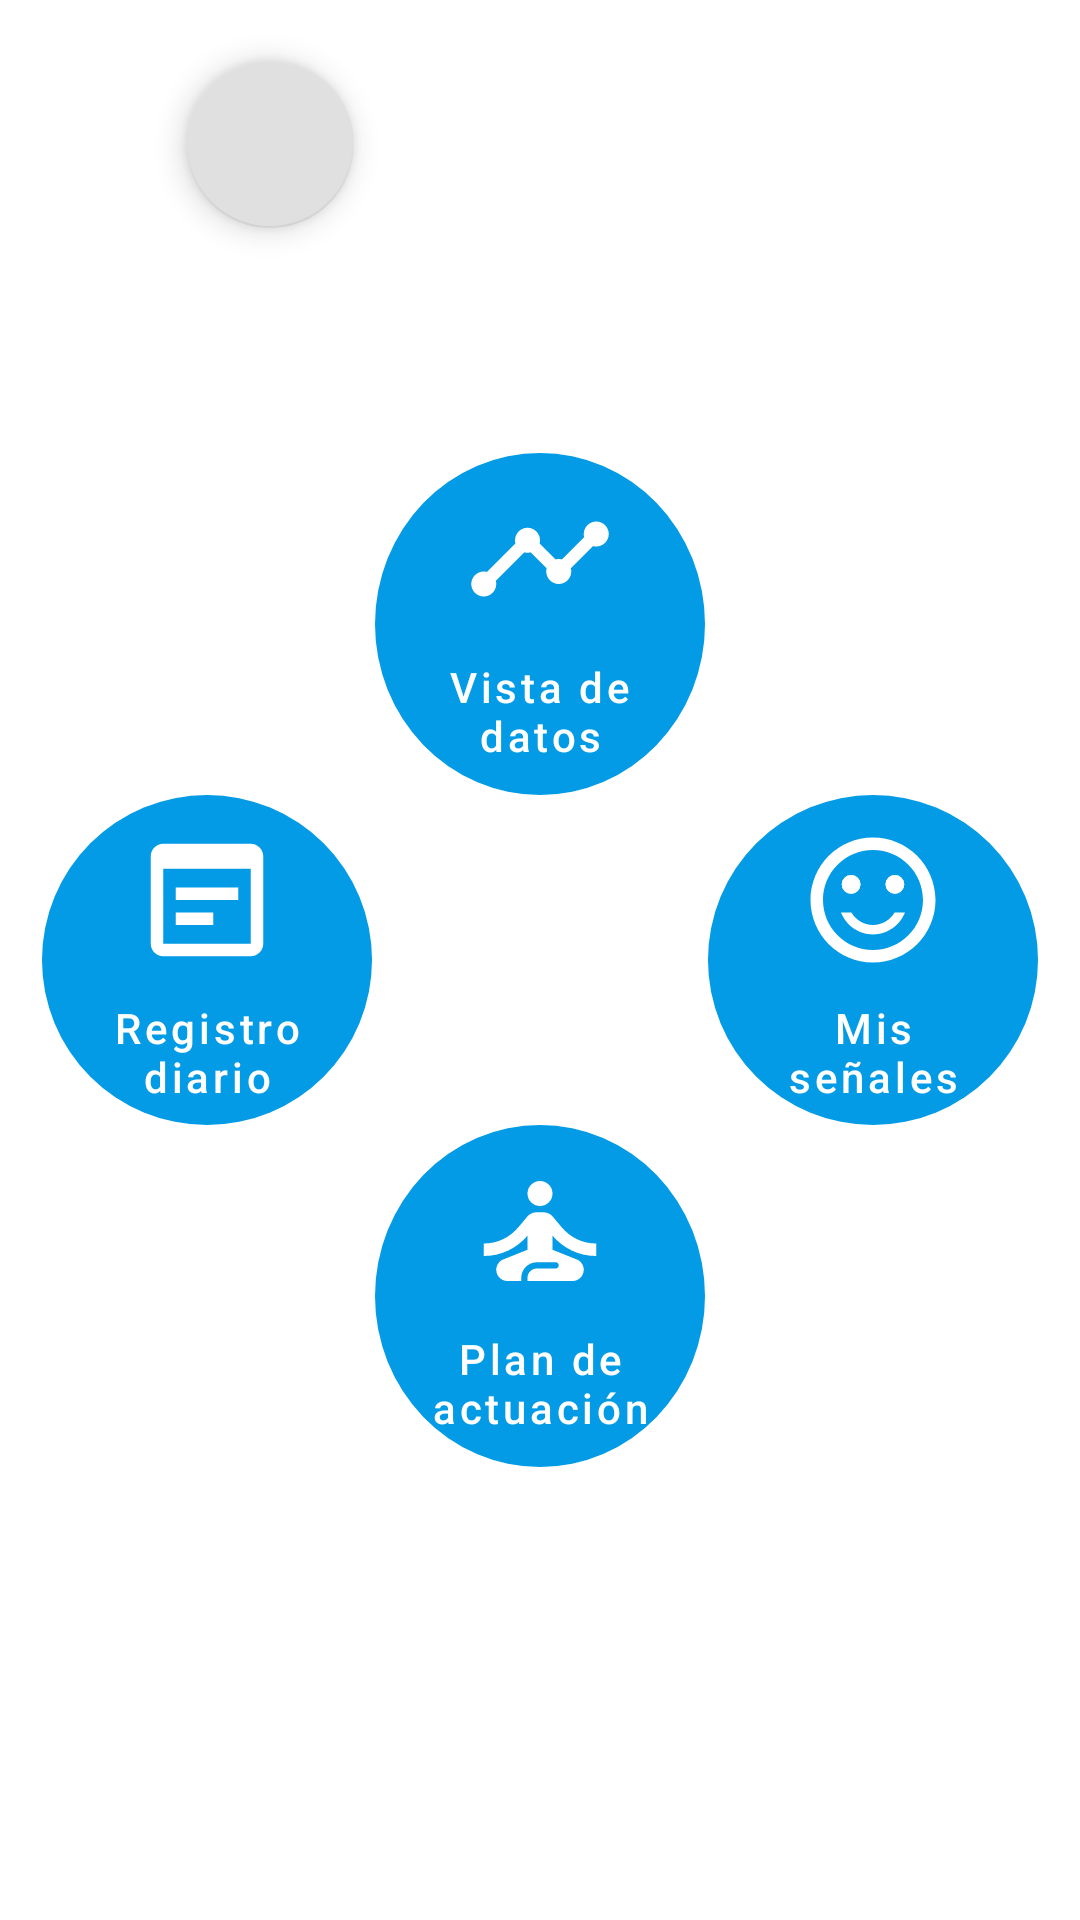

Reconstruct the res/layout file that produces this screen, plus the resources it refers to.
<!-- AndroidManifest.xml: application theme Theme.MoodnitoringApp -->
<!-- res/layout/fragment_home.xml -->
<?xml version="1.0" encoding="utf-8"?>
<androidx.constraintlayout.widget.ConstraintLayout xmlns:android="http://schemas.android.com/apk/res/android"
    xmlns:app="http://schemas.android.com/apk/res-auto"
    xmlns:tools="http://schemas.android.com/tools"
    android:layout_width="match_parent"
    android:layout_height="match_parent"
    tools:context=".ui.home.HomeFragment">

    <TextView
        android:id="@+id/tvSaludo"
        android:layout_width="wrap_content"
        android:layout_height="wrap_content"
        tools:text="Hola, Buenas tardes!"
        android:layout_marginTop="31dp"
        app:layout_constraintTop_toTopOf="parent"
        app:layout_constraintEnd_toEndOf="parent"
        app:layout_constraintStart_toStartOf="parent"/>
    <com.google.android.material.floatingactionbutton.FloatingActionButton
        android:id="@+id/fabProfile"
        android:layout_width="wrap_content"
        android:layout_height="wrap_content"
        app:layout_constraintTop_toTopOf="parent"
        app:layout_constraintStart_toStartOf="parent"
        android:layout_marginTop="20dp"
        app:layout_constraintEnd_toStartOf="@id/tvSaludo"
        app:backgroundTint="@color/primaryColor"
        android:src="@drawable/ic_person"/>

    <com.google.android.material.button.MaterialButton
        android:id="@+id/mbDatos"
        android:layout_width="110dp"
        android:layout_height="114dp"
        android:background="@drawable/circle_buttom"
        android:text="Vista de datos"
        android:textAlignment="center"
        android:textAllCaps="false"
        android:textColor="@color/white"
        app:icon="@drawable/ic_timeline"
        app:iconGravity="textTop"
        app:backgroundTint="@color/secondaryColor"
        app:iconTint="@color/white"
        app:layout_constraintEnd_toEndOf="parent"
        app:layout_constraintStart_toStartOf="parent"

        app:layout_constraintBottom_toTopOf="@+id/mbSeñales"/>
    <com.google.android.material.button.MaterialButton
        android:id="@+id/mbSeñales"
        android:layout_width="110dp"
        android:layout_height="110dp"
        android:layout_marginStart="56dp"
        android:background="@drawable/circle_buttom"
        android:text="Mis señales"
        android:textAlignment="center"
        android:textAllCaps="false"
        android:textColor="@color/white"
        app:icon="@drawable/ic_sentiment_satisfied_alt"
        app:iconGravity="textTop"
        app:backgroundTint="@color/secondaryColor"
        app:iconTint="@color/white"
        app:layout_constraintBottom_toBottomOf="parent"
        app:layout_constraintTop_toTopOf="parent"
        app:layout_constraintStart_toEndOf="@id/guideline"/>

    <com.google.android.material.button.MaterialButton
        android:id="@+id/mbRegistro"
        android:layout_width="110dp"
        android:layout_height="110dp"
        android:layout_marginEnd="56dp"
        android:background="@drawable/circle_buttom"
        android:text="Registro diario"
        android:textAlignment="center"
        android:textAllCaps="false"
        android:textColor="@color/white"
        app:icon="@drawable/ic_wysiwyg"
        app:iconGravity="textTop"
        app:backgroundTint="@color/secondaryColor"
        app:iconTint="@color/white"
        app:layout_constraintBottom_toBottomOf="parent"
        app:layout_constraintEnd_toStartOf="@id/guideline"
        app:layout_constraintTop_toTopOf="parent"
        />

    <com.google.android.material.button.MaterialButton
        android:id="@+id/mbActuacion"
        android:layout_width="110dp"
        android:layout_height="114dp"
        android:background="@drawable/circle_buttom"
        android:text="Plan de actuación"
        android:textAlignment="center"
        android:textAllCaps="false"
        android:textColor="@color/white"
        app:icon="@drawable/ic_self_improvement"
        app:iconGravity="textTop"
        app:backgroundTint="@color/secondaryColor"
        app:iconTint="@color/white"
        app:layout_constraintEnd_toEndOf="parent"
        app:layout_constraintStart_toStartOf="parent"
        app:layout_constraintTop_toBottomOf="@id/mbRegistro"/>

    <androidx.constraintlayout.widget.Guideline
        android:id="@+id/guideline"
        android:layout_width="wrap_content"
        android:layout_height="wrap_content"
        app:layout_constraintGuide_percent="0.5"
        android:orientation="vertical"/>


</androidx.constraintlayout.widget.ConstraintLayout>
<!-- resources referenced by this layout -->
<resources>
  <color name="primaryColor">#e0e0e0</color>
  <color name="secondaryColor">#039be5</color>
  <color name="white">#FFFFFFFF</color>
  <!-- drawable circle_buttom (drawable) -->
  <?xml version="1.0" encoding="utf-8"?>
  
  <selector xmlns:android="http://schemas.android.com/apk/res/android">
  
      <item>
          <shape android:shape="oval">
              <size android:width="110dp" android:height="110dp"/>
          </shape>
      </item>
  
  </selector>
  <!-- drawable ic_self_improvement (drawable) -->
  <vector android:height="50dp" android:tint="?attr/colorControlNormal"
      android:viewportHeight="24" android:viewportWidth="24"
      android:width="50dp" xmlns:android="http://schemas.android.com/apk/res/android">
      <path android:fillColor="@android:color/white" android:pathData="M12,6m-2,0a2,2 0,1 1,4 0a2,2 0,1 1,-4 0"/>
      <path android:fillColor="@android:color/white" android:pathData="M21,16v-2c-2.24,0 -4.16,-0.96 -5.6,-2.68l-1.34,-1.6C13.68,9.26 13.12,9 12.53,9h-1.05c-0.59,0 -1.15,0.26 -1.53,0.72l-1.34,1.6C7.16,13.04 5.24,14 3,14v2c2.77,0 5.19,-1.17 7,-3.25V15l-3.88,1.55C5.45,16.82 5,17.48 5,18.21C5,19.2 5.8,20 6.79,20H9v-0.5c0,-1.38 1.12,-2.5 2.5,-2.5h3c0.28,0 0.5,0.22 0.5,0.5S14.78,18 14.5,18h-3c-0.83,0 -1.5,0.67 -1.5,1.5V20h7.21C18.2,20 19,19.2 19,18.21c0,-0.73 -0.45,-1.39 -1.12,-1.66L14,15v-2.25C15.81,14.83 18.23,16 21,16z"/>
  </vector>
  <!-- drawable ic_timeline (drawable) -->
  <vector xmlns:android="http://schemas.android.com/apk/res/android"
      android:width="50dp"
      android:height="50dp"
      android:viewportWidth="24"
      android:viewportHeight="24"
      android:tint="?attr/colorControlNormal">
    <path
        android:fillColor="@android:color/white"
        android:pathData="M23,8c0,1.1 -0.9,2 -2,2c-0.18,0 -0.35,-0.02 -0.51,-0.07l-3.56,3.55C16.98,13.64 17,13.82 17,14c0,1.1 -0.9,2 -2,2s-2,-0.9 -2,-2c0,-0.18 0.02,-0.36 0.07,-0.52l-2.55,-2.55C10.36,10.98 10.18,11 10,11s-0.36,-0.02 -0.52,-0.07l-4.55,4.56C4.98,15.65 5,15.82 5,16c0,1.1 -0.9,2 -2,2s-2,-0.9 -2,-2s0.9,-2 2,-2c0.18,0 0.35,0.02 0.51,0.07l4.56,-4.55C8.02,9.36 8,9.18 8,9c0,-1.1 0.9,-2 2,-2s2,0.9 2,2c0,0.18 -0.02,0.36 -0.07,0.52l2.55,2.55C14.64,12.02 14.82,12 15,12s0.36,0.02 0.52,0.07l3.55,-3.56C19.02,8.35 19,8.18 19,8c0,-1.1 0.9,-2 2,-2S23,6.9 23,8z"/>
  </vector>
  <!-- drawable ic_wysiwyg (drawable) -->
  <vector xmlns:android="http://schemas.android.com/apk/res/android"
      android:width="50dp"
      android:height="50dp"
      android:viewportWidth="24"
      android:viewportHeight="24"
      android:tint="?attr/colorControlNormal"
      android:autoMirrored="true">
    <path
        android:fillColor="@android:color/white"
        android:pathData="M19,3H5C3.89,3 3,3.9 3,5v14c0,1.1 0.89,2 2,2h14c1.1,0 2,-0.9 2,-2V5C21,3.9 20.11,3 19,3zM19,19H5V7h14V19zM17,12H7v-2h10V12zM13,16H7v-2h6V16z"/>
  </vector>
  <style name="Theme.MoodnitoringApp" parent="Theme.MaterialComponents.DayNight.DarkActionBar">
          
          <item name="colorPrimary">@color/primaryColor</item>
          <item name="colorPrimaryVariant">@color/primaryLightColor</item>
          <item name="colorOnPrimary">@color/primaryDarkColor</item>
          
          <item name="colorSecondary">@color/secondaryColor</item>
          <item name="colorSecondaryVariant">@color/secondaryLightColor</item>
          <item name="colorOnSecondary">@color/secondaryDarkColor</item>
          
          <item name="android:statusBarColor" tools:targetApi="l">?attr/colorPrimaryVariant</item>
          
      </style>
  <color name="primaryLightColor">#ffffff</color>
  <color name="primaryDarkColor">#aeaeae</color>
  <color name="secondaryLightColor">#63ccff</color>
  <color name="secondaryDarkColor">#006db3</color>
</resources>
